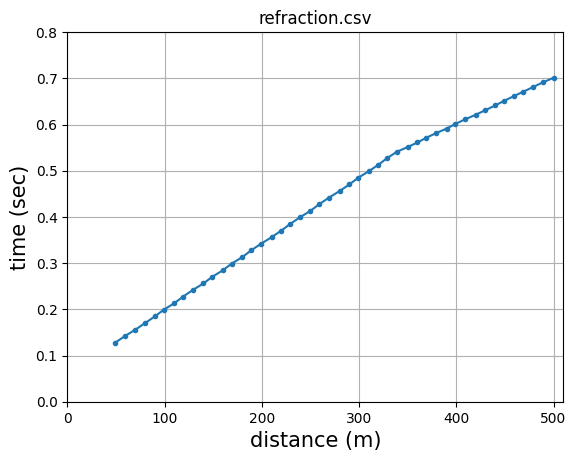

Values plotted in this chart, from the file beside it:
x, refraction
49.00, 0.13
59.00, 0.14
70.00, 0.16
80.00, 0.17
90.00, 0.18
99.00, 0.20
110, 0.21
119, 0.23
129, 0.24
140, 0.26
149, 0.27
160, 0.28
169, 0.30
180, 0.31
189, 0.33
199, 0.34
210, 0.36
220, 0.37
229, 0.38
239, 0.40
250, 0.41
259, 0.43
269, 0.44
280, 0.46
290, 0.47
299, 0.48
310, 0.50
320, 0.51
329, 0.53
339, 0.54
350, 0.55
360, 0.56
369, 0.57
379, 0.58
390, 0.59
399, 0.60
409, 0.61
420, 0.62
430, 0.63
440, 0.64
449, 0.65
459, 0.66
469, 0.67
479, 0.68
489, 0.69
500, 0.70
